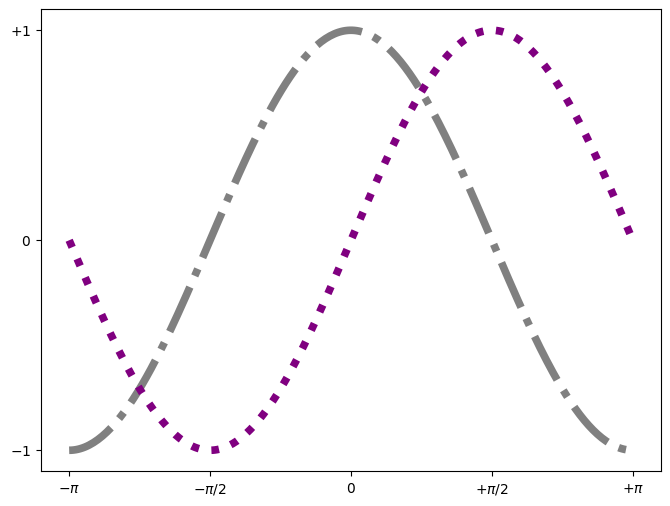

Python code for this plot:
import numpy as nupy
import matplotlib.pyplot as plt

# crear una figura de 8 x 6 puntos especificos (points),
# usando 100 puntos por pulgada (dpi)
plt.figure(figsize=(8,6), dpi=80)

# crear un subgráfica
plt.subplot(111)

# creamos un conjunto de datos de -PI a +PI
# entre esos dos tenemos 256 valores
X = nupy.linspace(-nupy.pi,nupy.pi,256,endpoint=True)

# creamos los valores de salida para las Funciones
# seno y coseno , con respecto a los valores de entrada
# de "X"

C, S = nupy.cos(X), nupy.sin(X)

# gráficamos la función coseno
# con los siguiente atributos

plt.plot(X, C, color="gray", linewidth=5.5, linestyle='-.')

# gráficamos la función seno
# con los siguiente atributos

#cambio de color
plt.plot(X, S, color="purple", linewidth=5.5, linestyle=':')

# limitamos el eje "x"
plt.xlim(X.min()*1.1, X.max()*1.1)

#limitamos el eje "y"
plt.ylim(C.min()*1.1, C.max()*1.1)

# definimos una marca de referencia para el eje
# "x" tanto inicial como final
plt.xticks([-nupy.pi, -nupy.pi/2, 0, nupy.pi/2, nupy.pi],
       [r'$-\pi$', r'$-\pi/2$', r'$0$', r'$+\pi/2$', r'$+\pi$'])

# definimos una marca de referencia para el eje
# "y" tanto inicial como final

plt.yticks([-1, 0, +1],
       [r'$-1$', r'$0$', r'$+1$'])
# guardar gráfica con calidad de
# 80 pixeles por pulgada
plt.savefig("matplotlib_test_5.png",dpi=80)

# mostramos la gráfica creada
plt.show()
